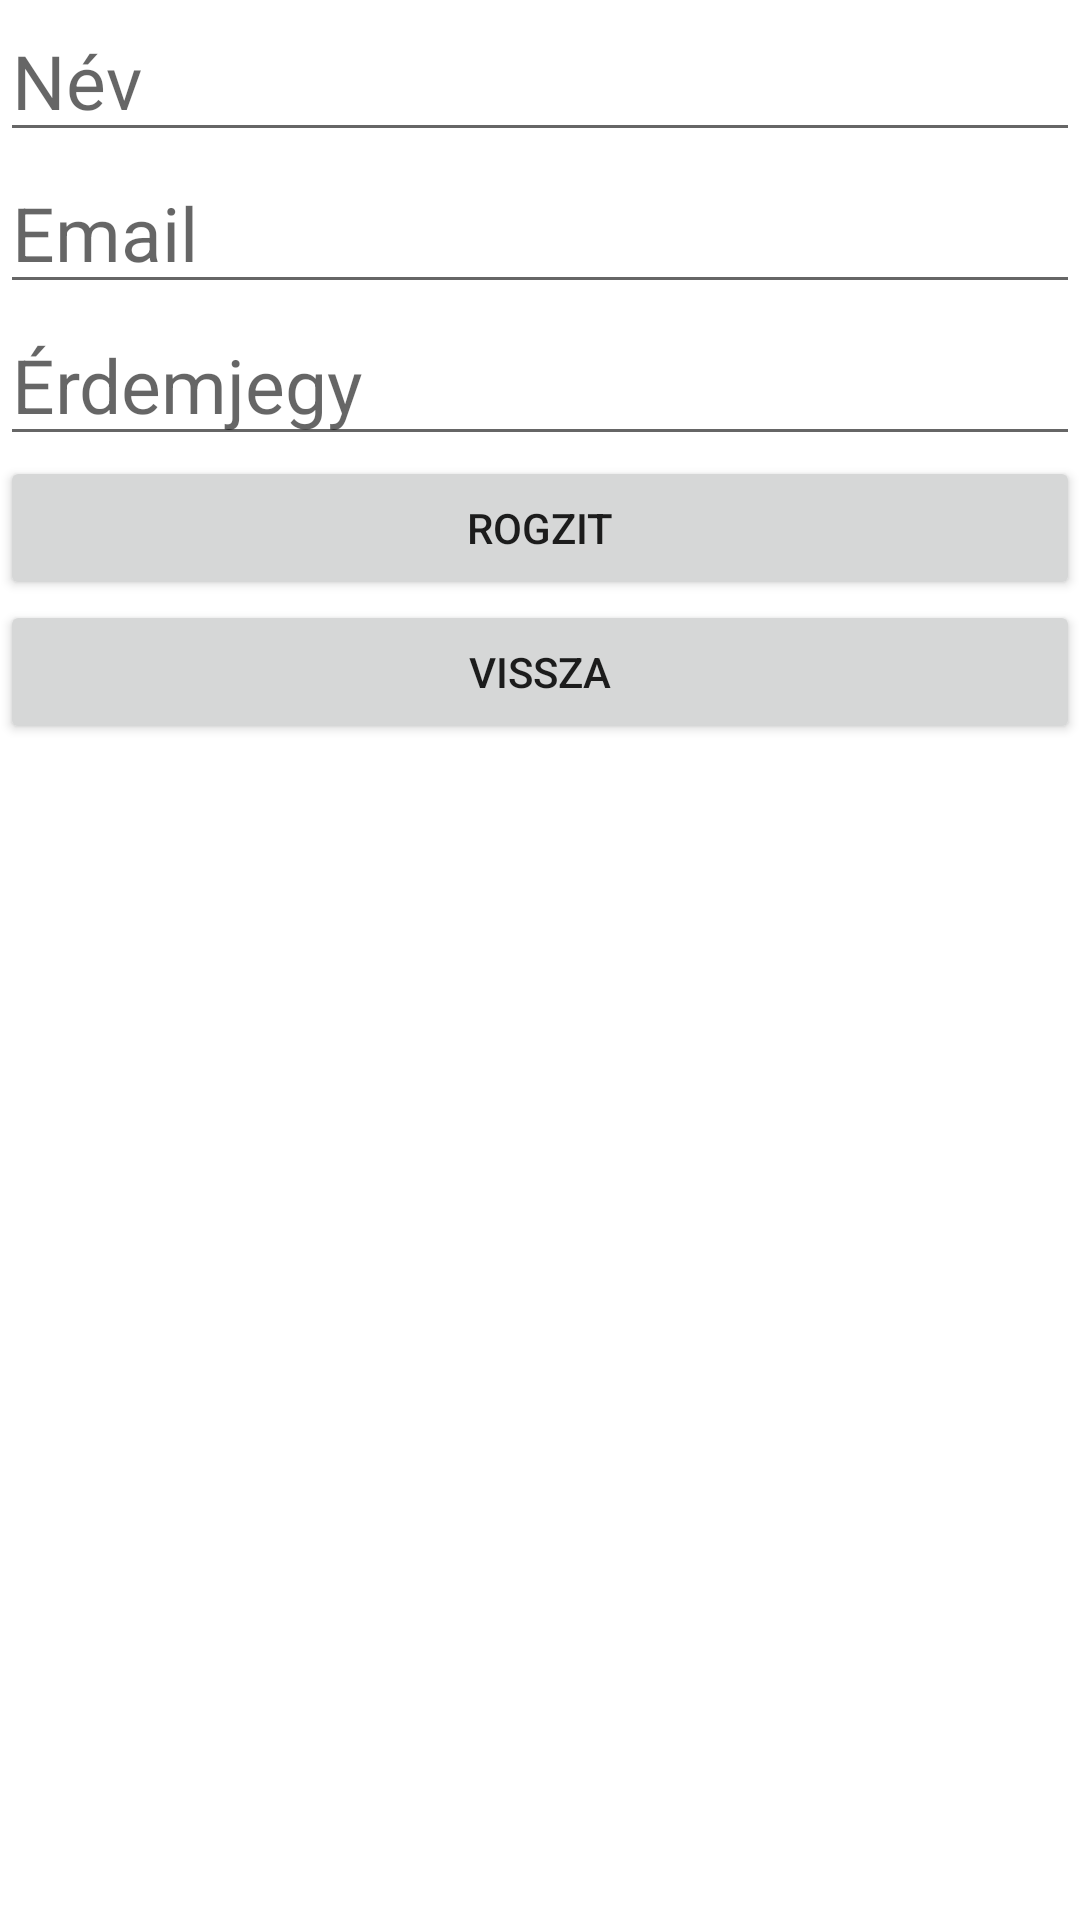

The Android layout XML behind this screen, and the referenced resources:
<!-- AndroidManifest.xml: application theme Theme.AdatbazisKEzeles -->
<!-- res/layout/activity_rogzites.xml -->
<?xml version="1.0" encoding="utf-8"?>
<LinearLayout xmlns:android="http://schemas.android.com/apk/res/android"
    xmlns:app="http://schemas.android.com/apk/res-auto"
    xmlns:tools="http://schemas.android.com/tools"
    android:layout_width="match_parent"
    android:layout_height="match_parent"
    tools:context=".RogzitesAct"
    android:orientation="vertical">

    <EditText
        android:layout_width="match_parent"
        android:layout_height="wrap_content"
        android:textSize="25sp"
        android:hint="Név"
        android:id="@+id/edittext_nev_rogzites"
        />
    <EditText
        android:layout_width="match_parent"
        android:layout_height="wrap_content"
        android:textSize="25sp"
        android:hint="Email"
        android:id="@+id/edittext_email_rogzites"
        android:inputType="textEmailAddress"
        />
    <EditText
        android:layout_width="match_parent"
        android:layout_height="wrap_content"
        android:textSize="25sp"
        android:hint="Érdemjegy"
        android:id="@+id/edittext_erdemjegy_rogzites"
        android:inputType="number"
        android:maxLength="1"
        />
    <Button
        android:layout_width="match_parent"
        android:layout_height="wrap_content"
        android:text="Rogzit"
        android:id="@+id/btn_rogzit"
        />

    <Button
        android:layout_width="match_parent"
        android:layout_height="wrap_content"
        android:text="Vissza"
        android:id="@+id/btn_vissza_rogzites"
        />



</LinearLayout>
<!-- resources referenced by this layout -->
<resources>
  <style name="Theme.AdatbazisKEzeles" parent="Theme.MaterialComponents.DayNight.DarkActionBar">
          
          <item name="colorPrimary">@color/purple_500</item>
          <item name="colorPrimaryVariant">@color/purple_700</item>
          <item name="colorOnPrimary">@color/white</item>
          
          <item name="colorSecondary">@color/teal_200</item>
          <item name="colorSecondaryVariant">@color/teal_700</item>
          <item name="colorOnSecondary">@color/black</item>
          
          <item name="android:statusBarColor" tools:targetApi="l">?attr/colorPrimaryVariant</item>
          
      </style>
  <!-- not gathered from this repository: default colours our renderer supplied (Android Studio template values) -->
  <color name="purple_500">#FF6200EE</color>
  <color name="purple_700">#FF3700B3</color>
  <color name="teal_200">#FF03DAC5</color>
  <color name="teal_700">#FF018786</color>
  <color name="black">#FF000000</color>
  <color name="white">#FFFFFFFF</color>
</resources>
